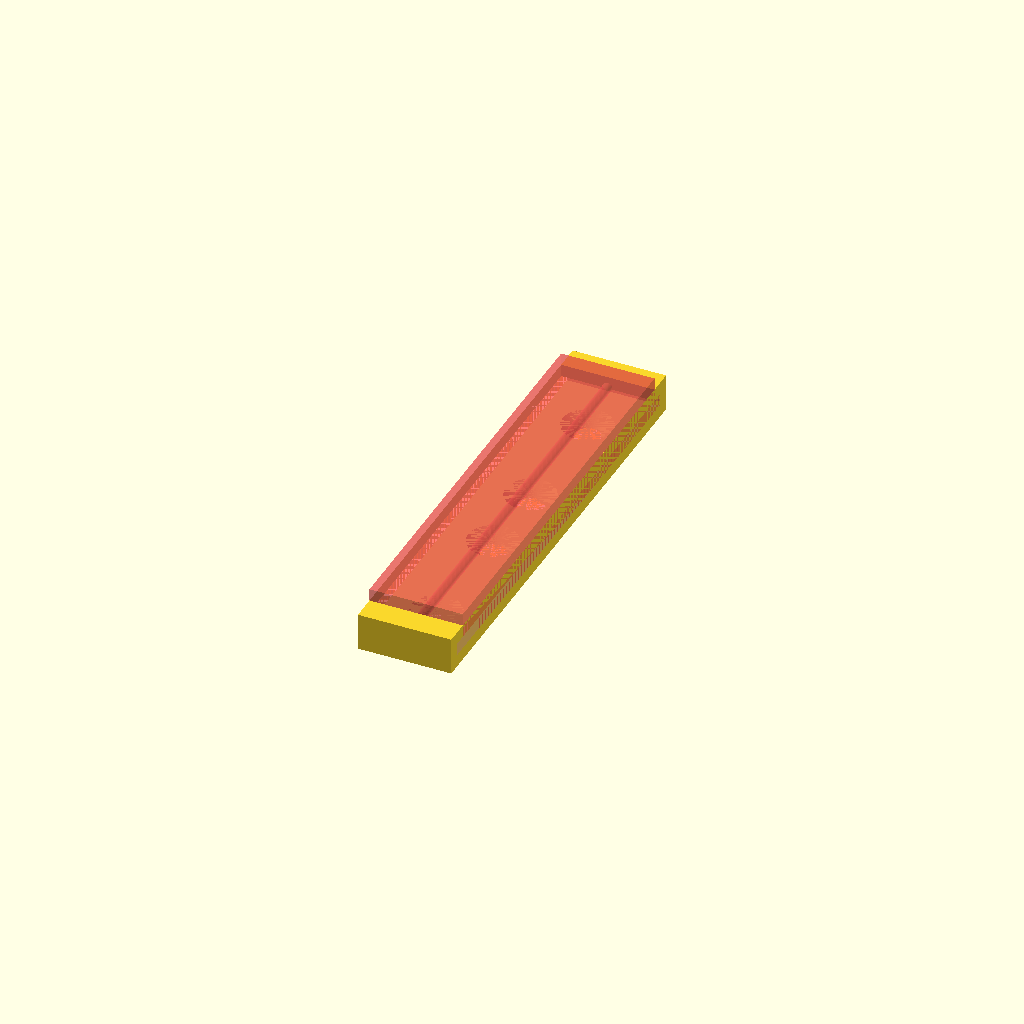
Cell 1: the model at its default parameters.
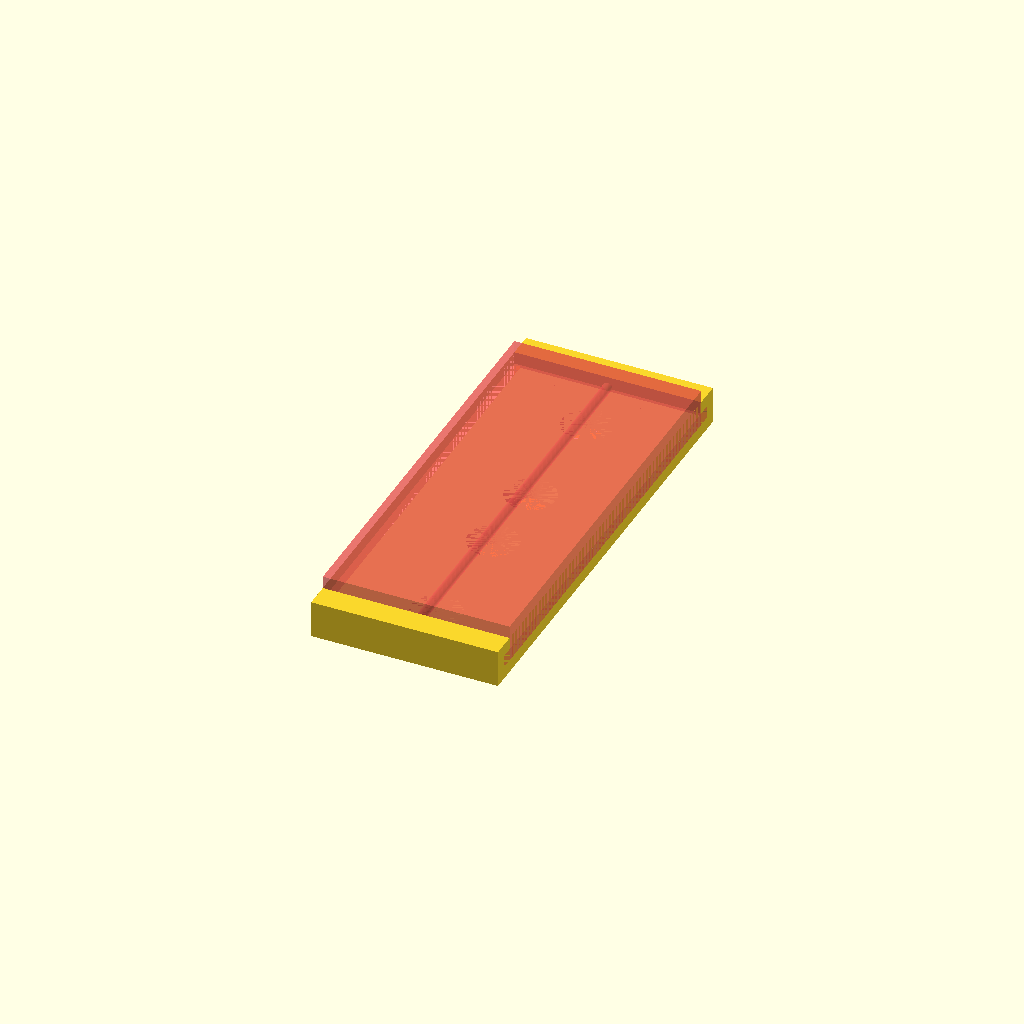
Cell 2: the same model with WIDTH = 30.
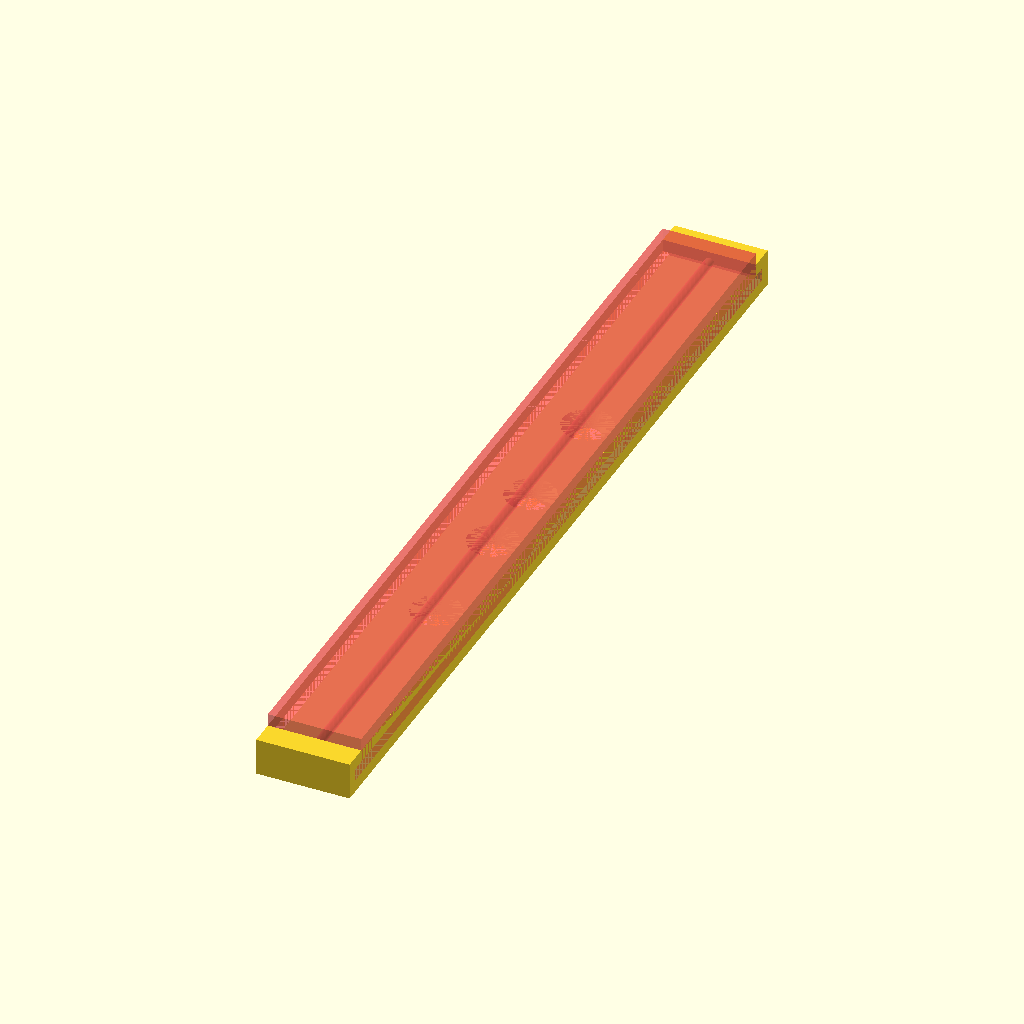
Cell 3 — CLAMPED_LENGTH set to 140, the other parameters unchanged.
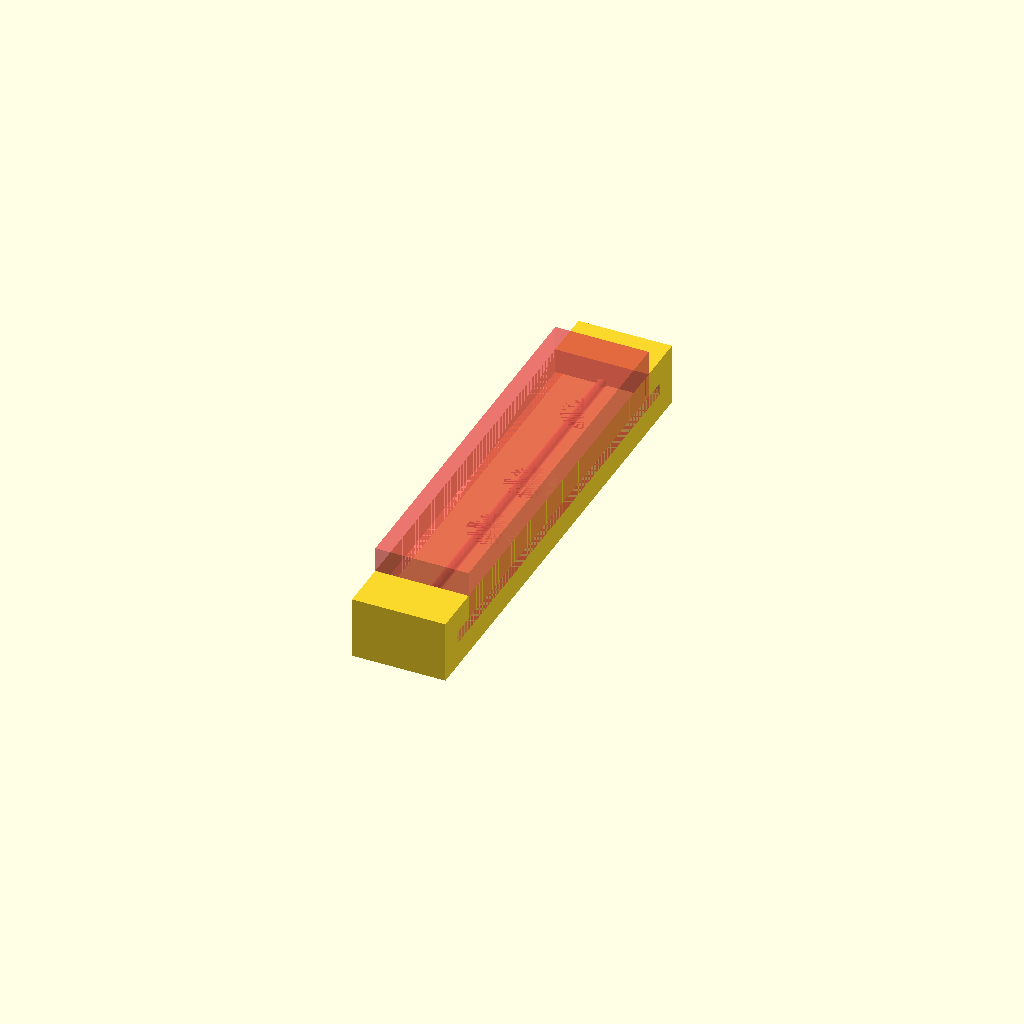
Cell 4: BASE_THICKNESS = 4 (everything else at default).
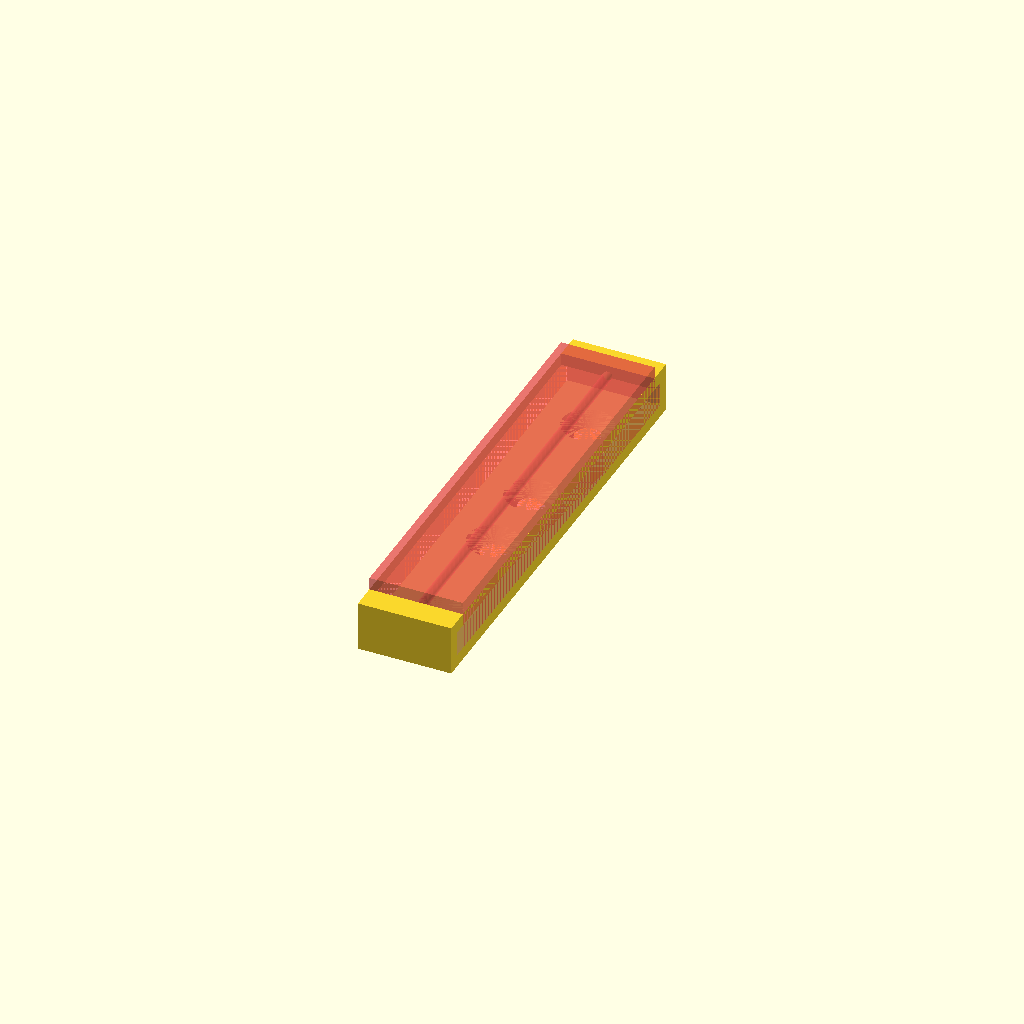
Cell 5 — CLAMPED_THICKNESS set to 4, the other parameters unchanged.
All cells are drawn from one camera (rotation 55°, 0°, 25°, orthographic, colour scheme Cornfield), so only the parameter changes between them.
OpenSCAD source file home-improvement/wardrobe-lock-clamp.scad:
WIDTH = 15;
CLAMPED_LENGTH = 70;
BASE_THICKNESS = 2;
CLAMPED_THICKNESS = 2;
THICKNESS = 2*BASE_THICKNESS + CLAMPED_THICKNESS;
LENGTH = CLAMPED_LENGTH + 2*BASE_THICKNESS;
NOTCH_WIDTH = 1.5;
NOTCH_THICKNESS = 0.5;

HOLE_DIA_TOP = 8;
HOLE_DIA_BOT = 4;
HOLE_SPACING_1 = 13;
HOLE_SPACING_2 = 52;

$fn = 50;

difference() {
  translate([-WIDTH/2, -LENGTH/2, 0])
  cube([WIDTH, LENGTH, THICKNESS]);

  #translate([-WIDTH/2, -CLAMPED_LENGTH/2, BASE_THICKNESS])
  difference() {
    cube([WIDTH, CLAMPED_LENGTH, CLAMPED_THICKNESS]);
    #translate([WIDTH/2, 0, CLAMPED_THICKNESS+NOTCH_WIDTH/2-NOTCH_THICKNESS])
    rotate([-90, 0, 0])
    cylinder(d = NOTCH_WIDTH, h = CLAMPED_LENGTH);
  }

  #translate([-WIDTH/2, -CLAMPED_LENGTH/2 + BASE_THICKNESS, BASE_THICKNESS])
  cube([WIDTH, CLAMPED_LENGTH - 2*BASE_THICKNESS, THICKNESS]);

  #for(i = [-1, 1]) {
    translate([0, i*HOLE_SPACING_1/2, 0])
    cylinder(d1 = HOLE_DIA_BOT, d2 = HOLE_DIA_TOP, h = BASE_THICKNESS);
    translate([0, i*HOLE_SPACING_2/2, 0])
    cylinder(d1 = HOLE_DIA_BOT, d2 = HOLE_DIA_TOP, h = BASE_THICKNESS);
  }
}
Customizer parameters (derived from the source; name, type, default, range or options):
WIDTH: number, default 15
CLAMPED_LENGTH: number, default 70
BASE_THICKNESS: number, default 2
CLAMPED_THICKNESS: number, default 2
NOTCH_WIDTH: number, default 1.5
NOTCH_THICKNESS: number, default 0.5
HOLE_DIA_TOP: number, default 8
HOLE_DIA_BOT: number, default 4
HOLE_SPACING_1: number, default 13
HOLE_SPACING_2: number, default 52
